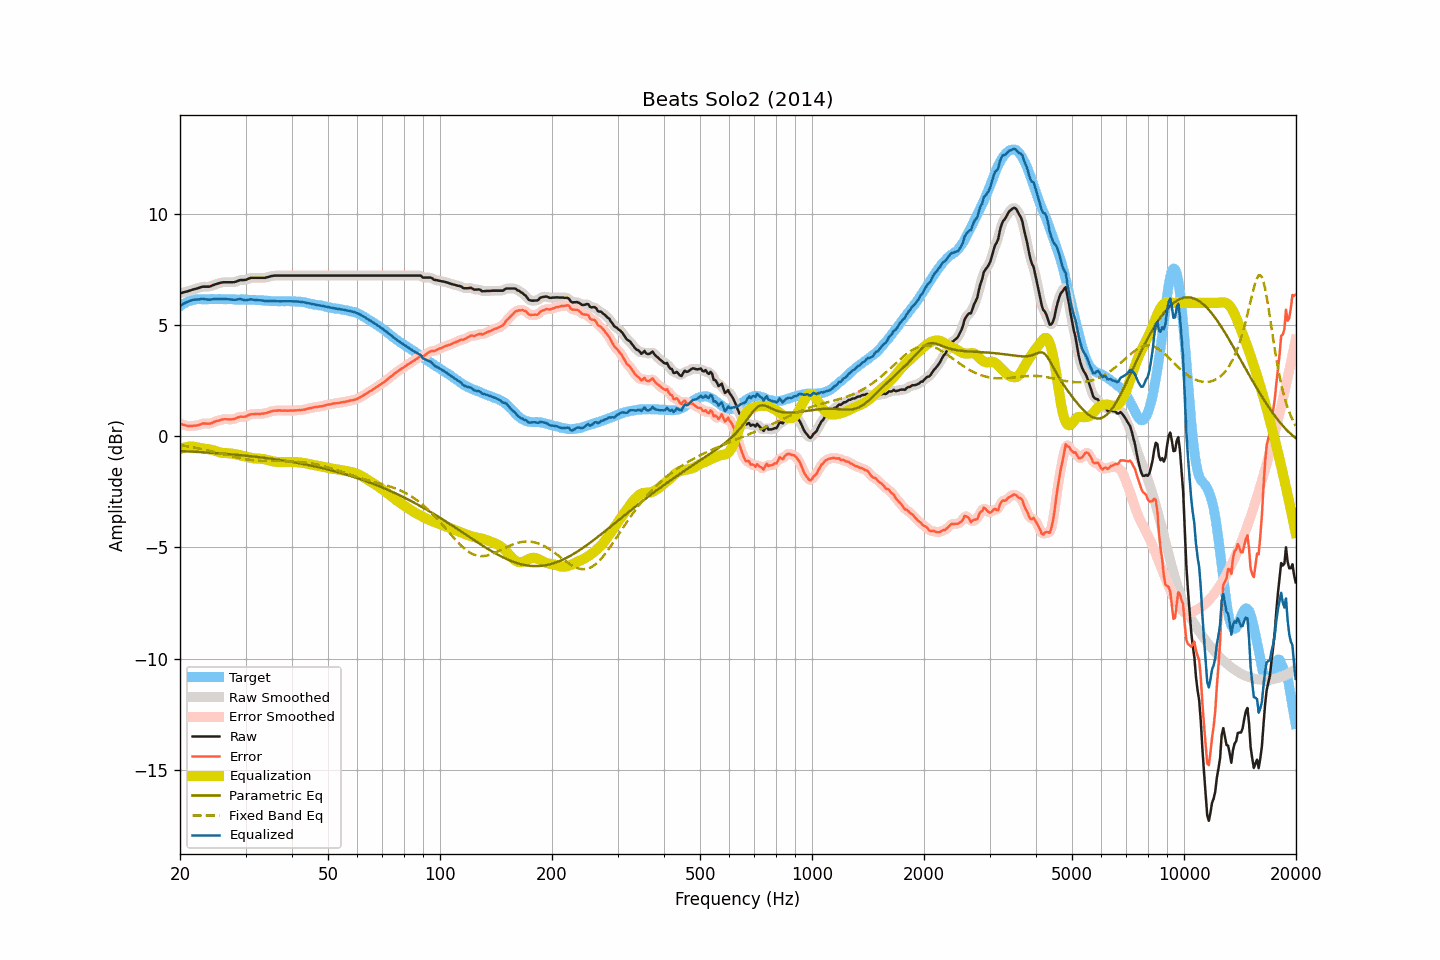

The table this chart was drawn from, first rows:
frequency, raw, smoothed, error, error_smoothed, equalization, parametric_eq, fixed_band_eq, equalized_raw, equalized_smoothed, target
20.00, 6.43, 6.43, 0.58, 0.58, -0.57, -0.66, -0.40, 5.86, 5.86, 5.85
20.20, 6.45, 6.45, 0.55, 0.55, -0.54, -0.67, -0.41, 5.91, 5.91, 5.90
20.40, 6.47, 6.47, 0.52, 0.52, -0.52, -0.67, -0.42, 5.95, 5.95, 5.95
20.61, 6.49, 6.49, 0.51, 0.50, -0.50, -0.67, -0.43, 5.99, 5.99, 5.98
20.81, 6.51, 6.51, 0.48, 0.48, -0.48, -0.68, -0.44, 6.03, 6.03, 6.03
21.02, 6.53, 6.53, 0.46, 0.46, -0.47, -0.68, -0.45, 6.06, 6.06, 6.07
21.23, 6.55, 6.55, 0.46, 0.46, -0.46, -0.68, -0.47, 6.09, 6.09, 6.09
21.44, 6.57, 6.57, 0.46, 0.46, -0.46, -0.69, -0.48, 6.11, 6.11, 6.11
21.66, 6.60, 6.60, 0.47, 0.47, -0.46, -0.69, -0.49, 6.14, 6.13, 6.13
21.87, 6.62, 6.62, 0.48, 0.47, -0.47, -0.70, -0.51, 6.15, 6.15, 6.14
22.09, 6.64, 6.64, 0.48, 0.48, -0.49, -0.70, -0.52, 6.15, 6.15, 6.16
22.31, 6.66, 6.66, 0.49, 0.49, -0.50, -0.70, -0.54, 6.16, 6.16, 6.17
22.54, 6.68, 6.69, 0.51, 0.52, -0.52, -0.71, -0.55, 6.16, 6.16, 6.17
22.76, 6.71, 6.71, 0.54, 0.54, -0.53, -0.71, -0.57, 6.18, 6.17, 6.17
22.99, 6.73, 6.72, 0.57, 0.56, -0.54, -0.72, -0.58, 6.19, 6.18, 6.16
23.22, 6.73, 6.73, 0.57, 0.57, -0.55, -0.72, -0.60, 6.18, 6.18, 6.16
23.45, 6.73, 6.73, 0.57, 0.57, -0.56, -0.73, -0.61, 6.17, 6.17, 6.16
23.69, 6.73, 6.73, 0.57, 0.57, -0.57, -0.73, -0.63, 6.15, 6.15, 6.16
23.92, 6.73, 6.74, 0.57, 0.57, -0.59, -0.74, -0.65, 6.14, 6.15, 6.16
24.16, 6.75, 6.75, 0.58, 0.58, -0.60, -0.74, -0.66, 6.15, 6.15, 6.17
24.40, 6.78, 6.78, 0.60, 0.60, -0.61, -0.75, -0.68, 6.17, 6.16, 6.18
24.65, 6.81, 6.81, 0.64, 0.64, -0.63, -0.75, -0.70, 6.18, 6.18, 6.17
24.89, 6.84, 6.84, 0.67, 0.66, -0.66, -0.76, -0.72, 6.18, 6.18, 6.17
25.14, 6.86, 6.86, 0.69, 0.69, -0.68, -0.76, -0.74, 6.18, 6.18, 6.17
25.39, 6.88, 6.88, 0.70, 0.71, -0.71, -0.77, -0.75, 6.17, 6.18, 6.18
25.65, 6.90, 6.90, 0.72, 0.73, -0.73, -0.77, -0.77, 6.17, 6.17, 6.18
25.91, 6.92, 6.92, 0.75, 0.75, -0.74, -0.78, -0.79, 6.18, 6.18, 6.17
26.16, 6.93, 6.93, 0.76, 0.76, -0.75, -0.78, -0.81, 6.18, 6.18, 6.17
26.43, 6.93, 6.93, 0.77, 0.77, -0.76, -0.79, -0.83, 6.17, 6.18, 6.16
26.69, 6.93, 6.93, 0.77, 0.76, -0.76, -0.79, -0.85, 6.17, 6.17, 6.16
26.96, 6.93, 6.93, 0.76, 0.76, -0.76, -0.80, -0.87, 6.17, 6.17, 6.17
27.23, 6.93, 6.93, 0.76, 0.76, -0.77, -0.81, -0.88, 6.16, 6.16, 6.17
27.50, 6.93, 6.93, 0.76, 0.76, -0.78, -0.81, -0.90, 6.15, 6.15, 6.17
27.77, 6.93, 6.93, 0.77, 0.77, -0.79, -0.82, -0.92, 6.14, 6.14, 6.16
28.05, 6.94, 6.94, 0.78, 0.79, -0.80, -0.83, -0.94, 6.14, 6.14, 6.16
28.33, 6.96, 6.96, 0.82, 0.81, -0.81, -0.83, -0.95, 6.15, 6.15, 6.14
28.62, 6.99, 6.99, 0.85, 0.85, -0.83, -0.84, -0.97, 6.16, 6.16, 6.14
28.90, 7.02, 7.01, 0.87, 0.87, -0.85, -0.85, -0.98, 6.17, 6.17, 6.15
29.19, 7.03, 7.03, 0.89, 0.88, -0.86, -0.85, -1.00, 6.17, 6.16, 6.14
29.48, 7.03, 7.03, 0.87, 0.88, -0.88, -0.86, -1.01, 6.15, 6.15, 6.16
29.78, 7.03, 7.03, 0.88, 0.88, -0.90, -0.87, -1.02, 6.13, 6.13, 6.15
30.08, 7.04, 7.04, 0.89, 0.89, -0.92, -0.87, -1.04, 6.12, 6.13, 6.15
30.38, 7.07, 7.07, 0.93, 0.93, -0.94, -0.88, -1.05, 6.13, 6.14, 6.14
30.68, 7.10, 7.10, 0.96, 0.96, -0.95, -0.89, -1.06, 6.15, 6.15, 6.14
30.99, 7.13, 7.12, 0.99, 0.98, -0.97, -0.90, -1.07, 6.16, 6.16, 6.14
31.30, 7.13, 7.13, 0.99, 0.99, -0.98, -0.91, -1.08, 6.15, 6.15, 6.14
31.61, 7.13, 7.13, 1.00, 1.00, -0.99, -0.91, -1.08, 6.14, 6.14, 6.13
31.93, 7.13, 7.13, 1.00, 1.00, -1.00, -0.92, -1.09, 6.13, 6.13, 6.13
32.24, 7.13, 7.13, 1.01, 1.00, -1.01, -0.93, -1.10, 6.12, 6.12, 6.12
32.57, 7.13, 7.13, 1.00, 1.01, -1.01, -0.94, -1.10, 6.12, 6.12, 6.13
32.89, 7.13, 7.13, 1.01, 1.01, -1.01, -0.95, -1.11, 6.12, 6.12, 6.12
33.22, 7.13, 7.13, 1.02, 1.01, -1.02, -0.96, -1.11, 6.11, 6.11, 6.11
33.55, 7.13, 7.13, 1.02, 1.02, -1.03, -0.97, -1.11, 6.10, 6.10, 6.11
33.89, 7.13, 7.14, 1.03, 1.03, -1.04, -0.97, -1.11, 6.09, 6.09, 6.10
34.23, 7.15, 7.15, 1.05, 1.05, -1.06, -0.98, -1.12, 6.09, 6.09, 6.10
34.57, 7.17, 7.17, 1.08, 1.08, -1.08, -0.99, -1.12, 6.09, 6.09, 6.09
34.92, 7.19, 7.19, 1.10, 1.10, -1.10, -1.00, -1.12, 6.09, 6.09, 6.09
35.27, 7.21, 7.21, 1.13, 1.13, -1.12, -1.01, -1.12, 6.09, 6.09, 6.08
35.62, 7.22, 7.22, 1.14, 1.14, -1.13, -1.02, -1.12, 6.09, 6.09, 6.08
35.97, 7.23, 7.23, 1.15, 1.15, -1.14, -1.03, -1.12, 6.09, 6.08, 6.08
... 635 more rows
